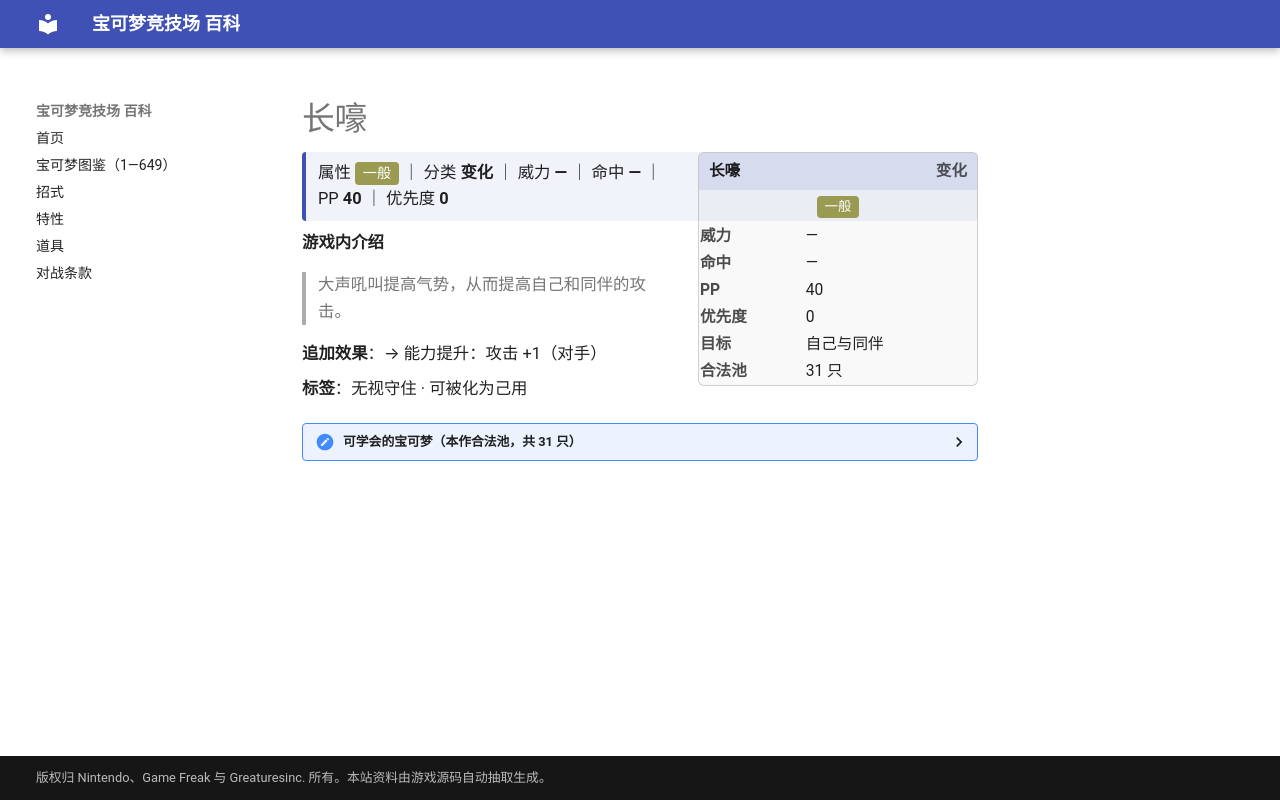

repository: nanmoboys/pkmn-arena-wiki · page: moves/长嚎/index.html · generator: mkdocs

# 长嚎

<div class="infobox">
<div class="ib-h"><span>长嚎</span><span class="ib-no">变化</span></div>
<div class="ib-ty"><span class="tp" style="background:#9A9A52">一般</span></div>
<table class="ib-t"><tr><th>威力</th><td>—</td></tr><tr><th>命中</th><td>—</td></tr><tr><th>PP</th><td>40</td></tr><tr><th>优先度</th><td>0</td></tr><tr><th>目标</th><td>自己与同伴</td></tr><tr><th>合法池</th><td>31 只</td></tr></table></div>
<div class="head-stat">属性 <span class="tp" style="background:#9A9A52">一般</span> ｜ 分类 <b>变化</b> ｜ 威力 <b>—</b> ｜ 命中 <b>—</b> ｜ PP <b>40</b> ｜ 优先度 <b>0</b></div>

**游戏内介绍**

> 大声吼叫提高气势，从而提高自己和同伴的攻击。

**追加效果**：→ 能力提升：攻击 +1（对手）

**标签**：无视守住 · 可被化为己用

<details class="pool"><summary>可学会的宝可梦（本作合法池，共 31 只）</summary>

<p>小火龙、火恐龙、喷火龙、六尾、九尾、卡蒂狗、风速狗、火球鼠、火岩鼠、火暴兽、戴鲁比、黑鲁加、雷公、炎帝、土狼犬、大狼犬、咕妞妞、吼爆弹、爆音怪、落雷兽、雷电兽、呆火驼、喷火驼、小猫怪、勒克猫、伦琴猫、利欧路、路卡利欧、小约克、哈约克、长毛狗</p>

</details>
